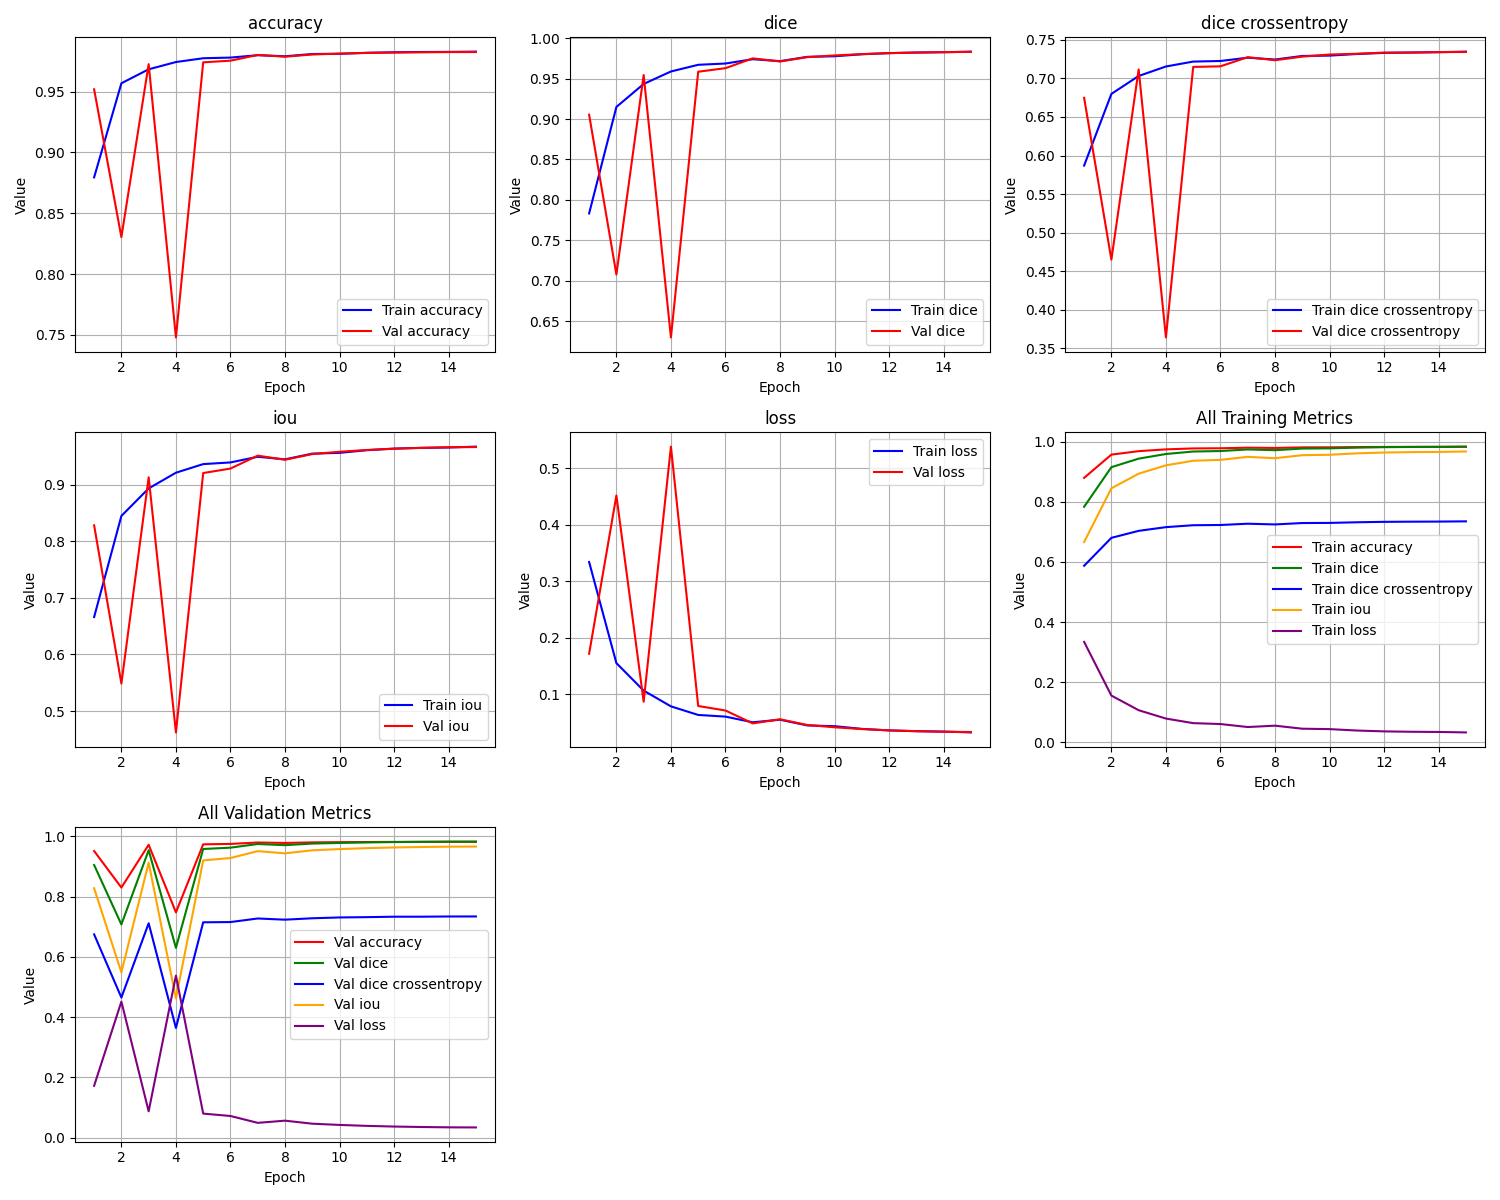

Values plotted in this chart, from the file beside it:
epoch, train_loss, train_iou, train_dice, train_dice crossentropy, train_accuracy, val_loss, val_iou, val_dice, val_dice crossentropy, val_accuracy
1, 0.3339, 0.6661, 0.7833, 0.587, 0.8795, 0.1718, 0.8282, 0.9054, 0.6749, 0.9518
2, 0.1553, 0.8447, 0.915, 0.68, 0.9568, 0.4515, 0.5485, 0.7078, 0.4649, 0.8304
3, 0.1066, 0.8934, 0.9434, 0.7032, 0.9683, 0.08698, 0.913, 0.9545, 0.7117, 0.9725
4, 0.07884, 0.9212, 0.9588, 0.7155, 0.9742, 0.5379, 0.4621, 0.63, 0.364, 0.748
5, 0.06364, 0.9364, 0.9671, 0.7219, 0.9773, 0.07945, 0.9205, 0.9585, 0.7149, 0.974
6, 0.06068, 0.9393, 0.9686, 0.7227, 0.9779, 0.07148, 0.9285, 0.9629, 0.7158, 0.9753
7, 0.05068, 0.9493, 0.974, 0.727, 0.9798, 0.0487, 0.9513, 0.975, 0.7276, 0.98
8, 0.05522, 0.9448, 0.9715, 0.7245, 0.979, 0.05597, 0.944, 0.9712, 0.7237, 0.9786
9, 0.04512, 0.9549, 0.9769, 0.7292, 0.9808, 0.04589, 0.9541, 0.9765, 0.7283, 0.9804
10, 0.04376, 0.9562, 0.9776, 0.7296, 0.981, 0.04183, 0.9582, 0.9786, 0.7311, 0.9811
11, 0.03905, 0.961, 0.9801, 0.7317, 0.9818, 0.03868, 0.9613, 0.9803, 0.7321, 0.9817
12, 0.03625, 0.9638, 0.9815, 0.7332, 0.9822, 0.0364, 0.9636, 0.9815, 0.7335, 0.982
13, 0.03493, 0.9651, 0.9822, 0.7337, 0.9825, 0.03495, 0.9651, 0.9822, 0.7335, 0.9822
14, 0.03433, 0.9657, 0.9825, 0.734, 0.9826, 0.03378, 0.9662, 0.9828, 0.7343, 0.9824
15, 0.03274, 0.9673, 0.9834, 0.7348, 0.9828, 0.03349, 0.9665, 0.983, 0.7343, 0.9824
